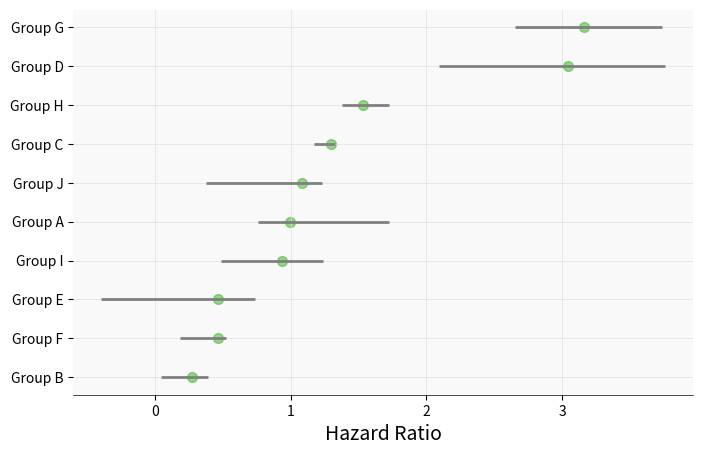

The matplotlib source for this figure:
import numpy as np
import pandas as pd
import matplotlib.pyplot as plt

# Generate data
np.random.seed(42)
hazard_ratios = np.abs(np.random.randn(10)) * 2  # Hazard ratios
ci_lower = hazard_ratios - np.abs(np.random.randn(10)) * 0.5  # Lower bound CI
ci_upper = hazard_ratios + np.abs(np.random.randn(10)) * 0.5  # Upper bound CI

categories = ["Group A", "Group B", "Group C", "Group D", "Group E", 
              "Group F", "Group G", "Group H", "Group I", "Group J"]

df = pd.DataFrame({
    "group": categories,
    "hazard_ratio": hazard_ratios,
    "ci_lower": ci_lower,
    "ci_upper": ci_upper
})

# Sort data by hazard ratio
df = df.sort_values(by="hazard_ratio")
df["group"] = pd.Categorical(df["group"], categories=df["group"], ordered=True)

# Plot
fig, ax = plt.subplots(figsize=(8, 5))

# Confidence interval bars
ax.hlines(df["group"], df["ci_lower"], df["ci_upper"], color="grey", linewidth=2)

# Hazard ratio points
ax.scatter(df["hazard_ratio"], df["group"], color=(0.2, 0.7, 0.1, 0.5), s=50)

ax.set_xlabel("Hazard Ratio", fontsize=14)
ax.set_ylabel("")

ax.set_facecolor("#f9f9f9")
ax.grid(which="major", linestyle="-", linewidth=0.5, color="#dbe3db")
ax.spines["top"].set_visible(False)
ax.spines["right"].set_visible(False)
ax.spines["left"].set_visible(False)
ax.spines["bottom"].set_linewidth(0.5)

plt.show()
